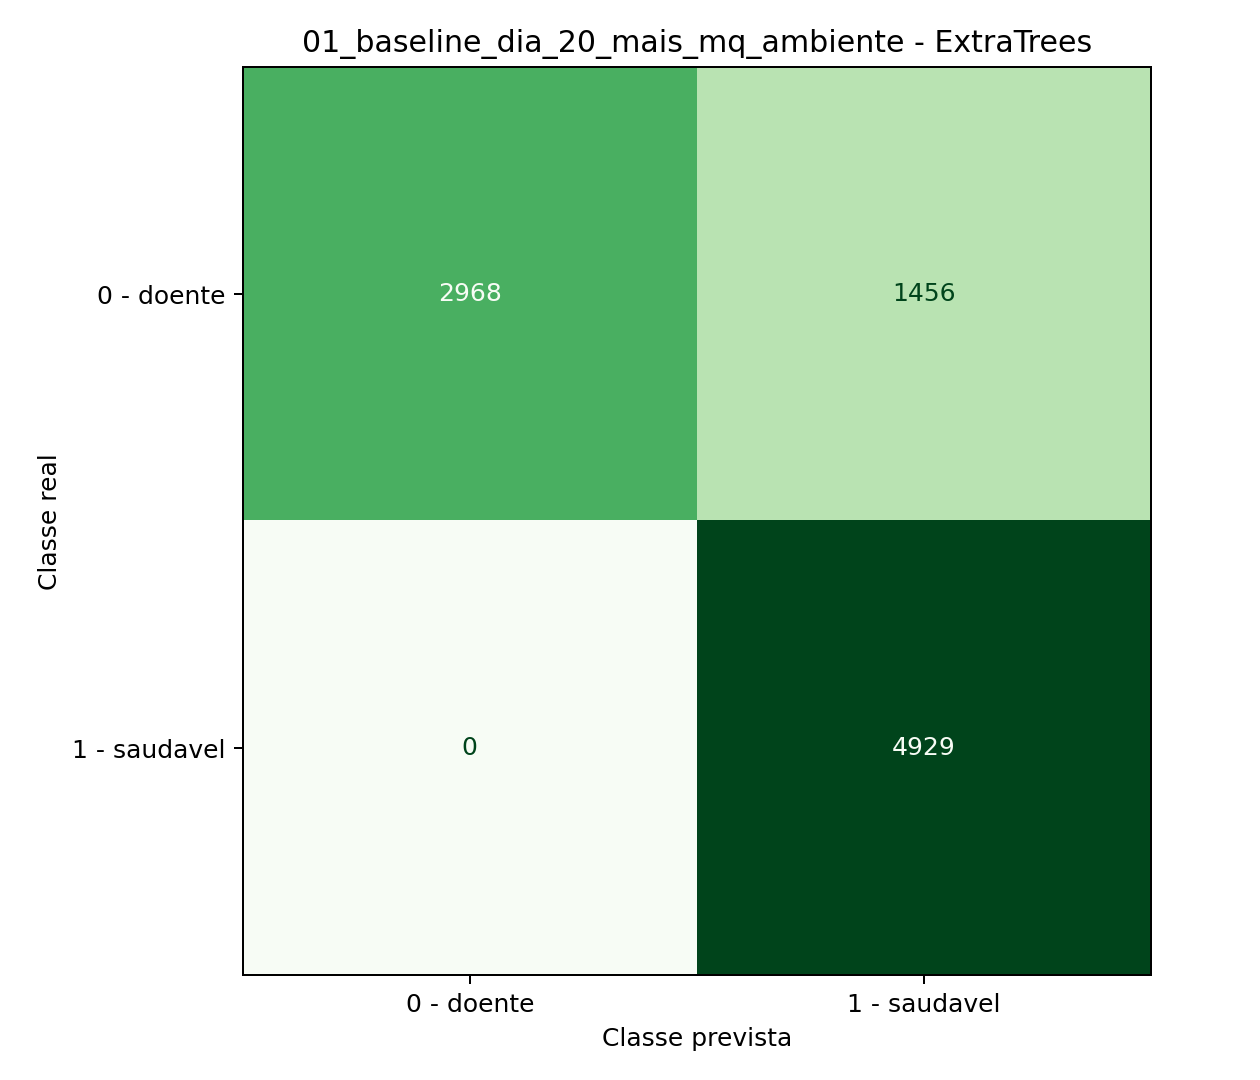

The file beside this chart, header and first rows:
, previsto_0_doente, previsto_1_saudavel
real_0_doente, 2968, 1456
real_1_saudavel, 0, 4929
